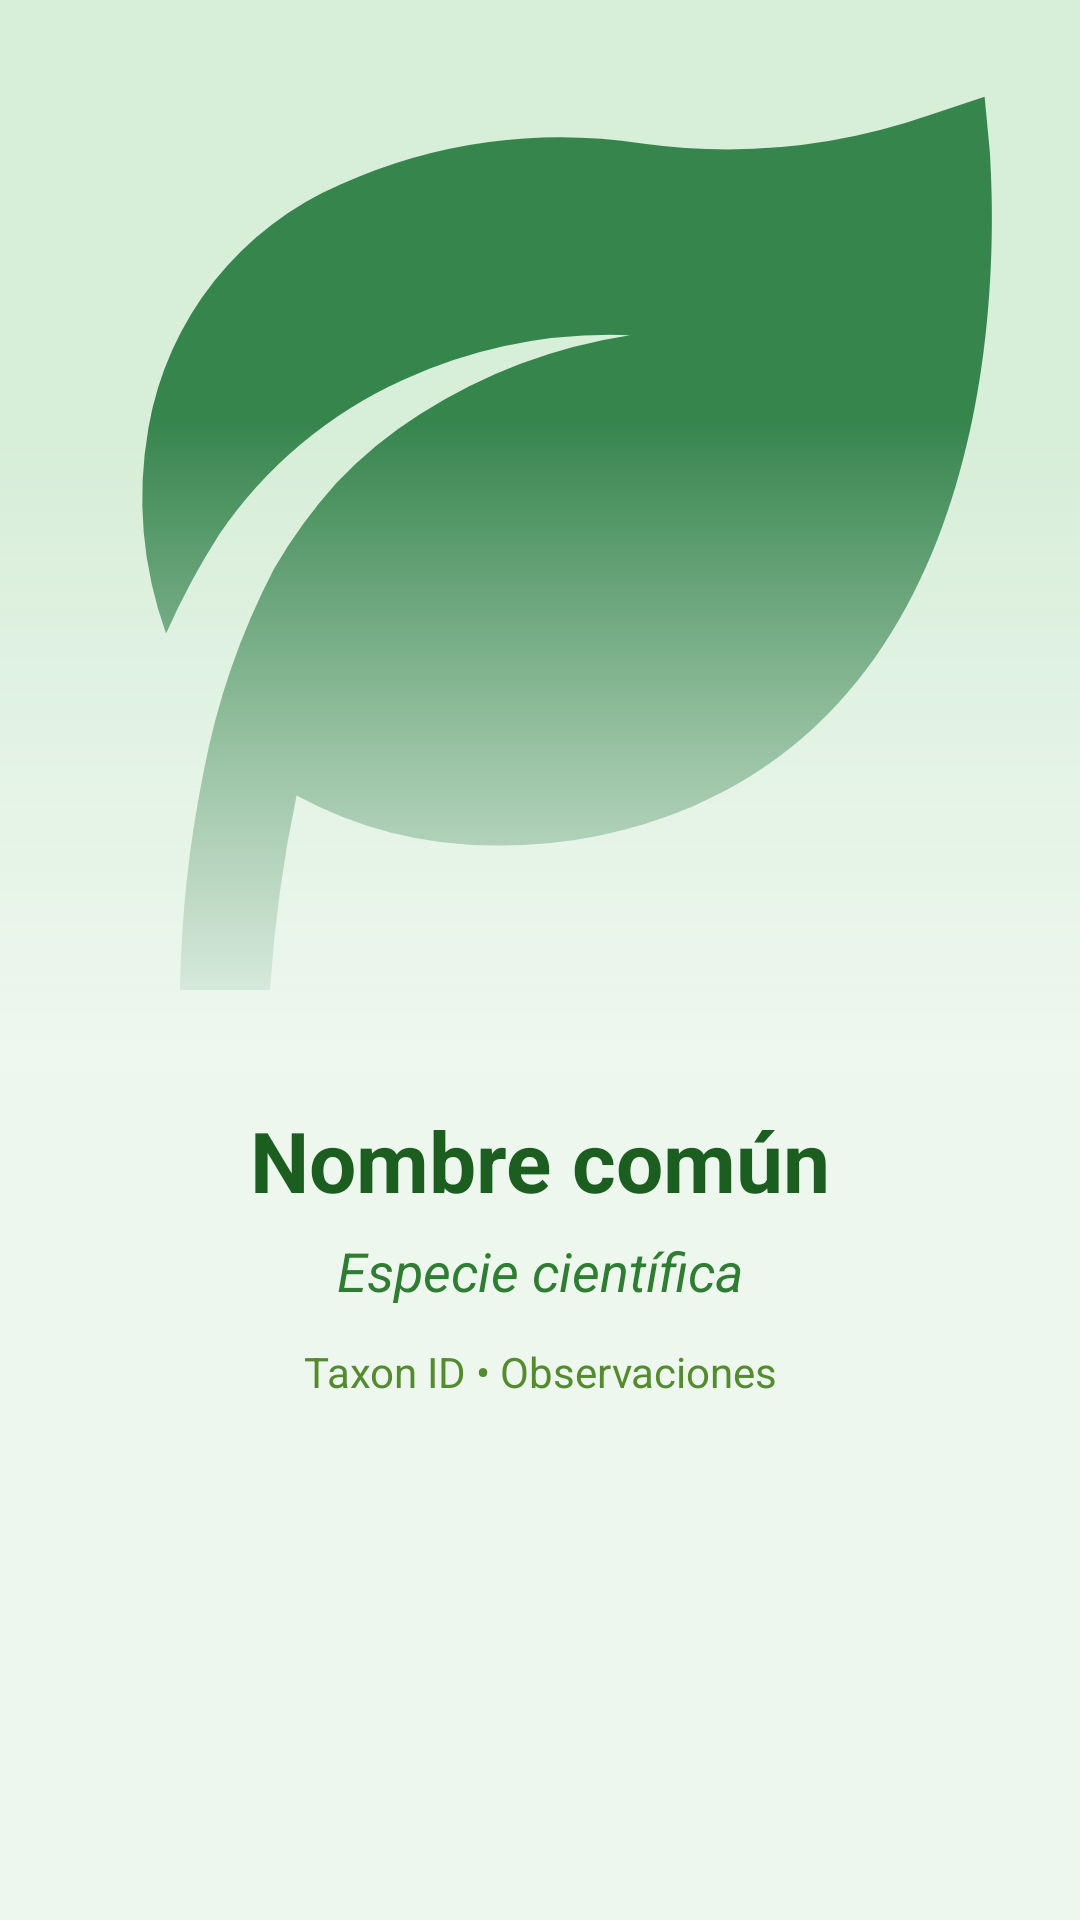

Produce the Android XML layout that renders to this screen, including the resource entries it uses.
<!-- AndroidManifest.xml: application theme Theme.VerdeVivo -->
<!-- res/layout/activity_planta_detail.xml -->
<?xml version="1.0" encoding="utf-8"?>
<FrameLayout xmlns:android="http://schemas.android.com/apk/res/android"
    xmlns:app="http://schemas.android.com/apk/res-auto"
    xmlns:tools="http://schemas.android.com/tools"
    android:id="@+id/main"
    android:layout_width="match_parent"
    android:layout_height="match_parent"
    android:background="#EDF7EE"
    tools:context=".PlantaDetailActivity">

    <androidx.constraintlayout.widget.ConstraintLayout
        android:layout_width="match_parent"
        android:layout_height="wrap_content">

        <FrameLayout
            android:id="@+id/contenedorFotoPlanta"
            android:layout_width="0dp"
            android:layout_height="0dp"
            app:layout_constraintDimensionRatio="1:1"
            app:layout_constraintEnd_toEndOf="parent"
            app:layout_constraintStart_toStartOf="parent"
            app:layout_constraintTop_toTopOf="parent">

            <ImageView
                android:id="@+id/imgFotoDetalle"
                android:layout_width="match_parent"
                android:layout_height="match_parent"
                android:background="#D7EED8"
                android:scaleType="centerCrop"
                android:src="@drawable/bxs__leaf" />

            <View
                android:layout_width="match_parent"
                android:layout_height="220dp"
                android:layout_gravity="bottom"
                android:background="@drawable/bg_degradado_planta" />

            <ImageButton
                android:id="@+id/btnFavorito"
                android:layout_width="52dp"
                android:layout_height="52dp"
                android:layout_gravity="top|end"
                android:layout_marginTop="40dp"
                android:layout_marginEnd="20dp"
                android:background="@drawable/bg_boton_circular"
                android:padding="14dp"
                android:src="@drawable/ic_guardar_bd"
                app:tint="@color/white" />

        </FrameLayout>

        <TextView
            android:id="@+id/tvNombrePlantaDetalle"
            android:layout_width="0dp"
            android:layout_height="wrap_content"
            android:layout_marginStart="25dp"
            android:layout_marginTop="8dp"
            android:layout_marginEnd="25dp"
            android:ellipsize="end"
            android:gravity="center"
            android:maxLines="2"
            android:text="Nombre común"
            android:textColor="#1B5E20"
            android:textSize="28sp"
            android:textStyle="bold"
            app:layout_constraintEnd_toEndOf="parent"
            app:layout_constraintStart_toStartOf="parent"
            app:layout_constraintTop_toBottomOf="@id/contenedorFotoPlanta" />

        <TextView
            android:id="@+id/tvEspeciePlantaDetalle"
            android:layout_width="0dp"
            android:layout_height="wrap_content"
            android:layout_marginStart="24dp"
            android:layout_marginTop="6dp"
            android:layout_marginEnd="24dp"
            android:ellipsize="end"
            android:gravity="center"
            android:maxLines="1"
            android:text="Especie científica"
            android:textColor="#2E7D32"
            android:textSize="18sp"
            android:textStyle="italic"
            app:layout_constraintEnd_toEndOf="parent"
            app:layout_constraintStart_toStartOf="parent"
            app:layout_constraintTop_toBottomOf="@id/tvNombrePlantaDetalle" />

        <TextView
            android:id="@+id/tvDetallePlanta"
            android:layout_width="0dp"
            android:layout_height="wrap_content"
            android:layout_marginStart="24dp"
            android:layout_marginTop="12dp"
            android:layout_marginEnd="24dp"
            android:ellipsize="end"
            android:gravity="center"
            android:maxLines="1"
            android:text="Taxon ID • Observaciones"
            android:textColor="#558B2F"
            android:textSize="14sp"
            app:layout_constraintEnd_toEndOf="parent"
            app:layout_constraintStart_toStartOf="parent"
            app:layout_constraintTop_toBottomOf="@id/tvEspeciePlantaDetalle" />

    </androidx.constraintlayout.widget.ConstraintLayout>

</FrameLayout>
<!-- resources referenced by this layout -->
<resources>
  <!-- drawable bg_degradado_planta (drawable) -->
  <?xml version="1.0" encoding="utf-8"?>
  <shape xmlns:android="http://schemas.android.com/apk/res/android">
      <gradient
          android:angle="270"
          android:startColor="#00EDF7EE"
          android:centerColor="#88EDF7EE"
          android:endColor="#FFEDF7EE" />
  </shape>
  <!-- drawable bxs__leaf (drawable) -->
  <vector xmlns:android="http://schemas.android.com/apk/res/android"
      android:width="48dp"
      android:height="48dp"
      android:viewportWidth="24"
      android:viewportHeight="24">
    <path
        android:pathData="m22,3.41l-0.12,-1.26l-1.2,0.4a13.84,13.84 0,0 1,-6.41 0.64a11.87,11.87 0,0 0,-6.68 0.9A7.23,7.23 0,0 0,3.3 9.5a9,9 0,0 0,0.39 4.58a16.6,16.6 0,0 1,1.18 -2.2a9.85,9.85 0,0 1,4.07 -3.43a11.16,11.16 0,0 1,5.06 -1A12.1,12.1 0,0 0,9.34 9.2a9.5,9.5 0,0 0,-1.86 1.53a11.4,11.4 0,0 0,-1.39 1.91a16.4,16.4 0,0 0,-1.57 4.54A26.4,26.4 0,0 0,4 22h2a31,31 0,0 1,0.59 -4.32a9.25,9.25 0,0 0,4.52 1.11a11,11 0,0 0,4.28 -0.87C23,14.67 22,3.86 22,3.41"
        android:fillColor="#36854d"/>
  </vector>
  <style name="Theme.VerdeVivo" parent="Base.Theme.VerdeVivo" />
  <style name="Base.Theme.VerdeVivo" parent="Theme.Material3.DayNight.NoActionBar">
          
          
      </style>
  <!-- not gathered from this repository: default colours our renderer supplied (Android Studio template values) -->
  <color name="white">#FFFFFFFF</color>
</resources>
